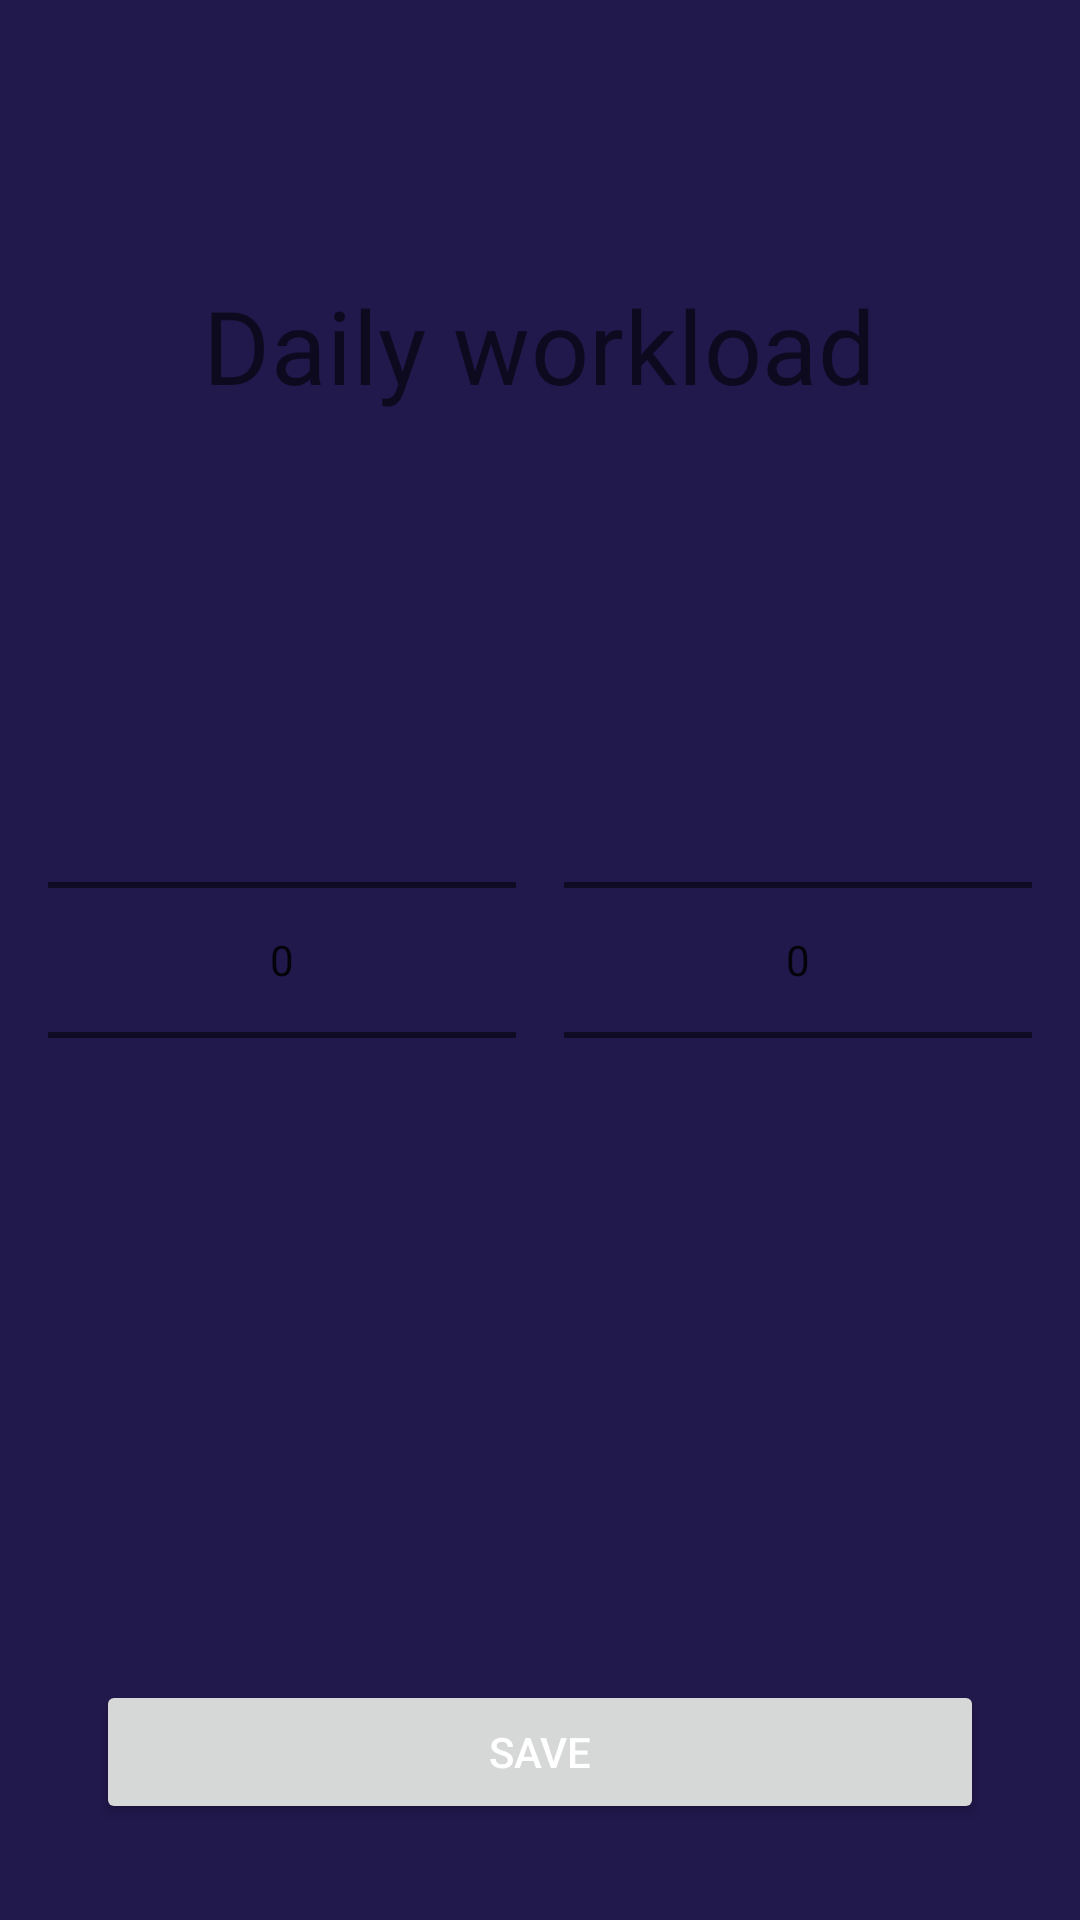

Here is an Android app screen rendered from its layout file. Give the layout XML and the strings, colors and styles it references.
<!-- AndroidManifest.xml: application theme Theme.Clucko -->
<!-- res/layout/activity_edit_hours_per_day.xml -->
<?xml version="1.0" encoding="utf-8"?>
<layout xmlns:android="http://schemas.android.com/apk/res/android"
    xmlns:app="http://schemas.android.com/apk/res-auto"
    xmlns:tools="http://schemas.android.com/tools">

    <androidx.constraintlayout.widget.ConstraintLayout
        android:layout_width="match_parent"
        android:layout_height="match_parent"
        tools:context=".EditHoursPerDayActivity"
        android:background="?attr/colorPrimaryVariant">

        <TextView
            android:id="@+id/textView3"
            android:layout_width="wrap_content"
            android:layout_height="wrap_content"
            android:text="Daily workload"
            android:textAppearance="?attr/textAppearanceHeadline4"
            android:fontFamily="@font/raleway"
            app:layout_constraintBottom_toTopOf="@+id/pickerHour"
            app:layout_constraintEnd_toEndOf="parent"
            app:layout_constraintStart_toStartOf="parent"
            app:layout_constraintTop_toTopOf="parent" />

        <NumberPicker
            android:id="@+id/pickerHour"
            android:layout_width="0dp"
            android:layout_height="wrap_content"
            android:layout_marginStart="16dp"
            android:layout_marginEnd="16dp"
            android:theme="@style/NumberPickerText"
            app:layout_constraintBottom_toBottomOf="parent"
            app:layout_constraintEnd_toStartOf="@+id/pickerMinute"
            app:layout_constraintStart_toStartOf="parent"
            app:layout_constraintTop_toTopOf="parent" />

        <NumberPicker
            android:id="@+id/pickerMinute"
            android:layout_width="0dp"
            android:layout_height="wrap_content"
            android:layout_marginEnd="16dp"
            android:theme="@style/NumberPickerText"
            app:layout_constraintBottom_toBottomOf="@+id/pickerHour"
            app:layout_constraintEnd_toEndOf="parent"
            app:layout_constraintStart_toEndOf="@+id/pickerHour"
            app:layout_constraintTop_toTopOf="@+id/pickerHour" />

        <Button
            android:id="@+id/buttonSave"
            android:layout_width="0dp"
            android:layout_height="wrap_content"
            android:layout_marginStart="32dp"
            android:layout_marginEnd="32dp"
            android:layout_marginBottom="32dp"
            android:text="Save"
            android:textColor="@color/white"
            app:layout_constraintBottom_toBottomOf="parent"
            app:layout_constraintEnd_toEndOf="parent"
            app:layout_constraintStart_toStartOf="parent" />



    </androidx.constraintlayout.widget.ConstraintLayout>

</layout>
<!-- resources referenced by this layout -->
<resources>
  <color name="white">#FFFFFFFF</color>
  <style name="Theme.Clucko" parent="Theme.MaterialComponents.DayNight.DarkActionBar">
          
          <item name="colorPrimary">@color/purple_500</item>
          <item name="colorPrimaryVariant">@color/purple_700</item>
          <item name="colorOnPrimary">@color/white</item>
          
          <item name="colorSecondary">@color/teal_200</item>
          <item name="colorSecondaryVariant">@color/teal_700</item>
          <item name="colorOnSecondary">@color/black</item>
          
          <item name="android:statusBarColor" tools:targetApi="l">?attr/colorPrimaryVariant</item>
          
      </style>
  <color name="purple_500">#3F336B</color>
  <color name="purple_700">#21184C</color>
  <color name="black">#FF000000</color>
  <!-- not gathered from this repository: default colours our renderer supplied (Android Studio template values) -->
  <color name="teal_200">#FF03DAC5</color>
  <color name="teal_700">#FF018786</color>
</resources>
